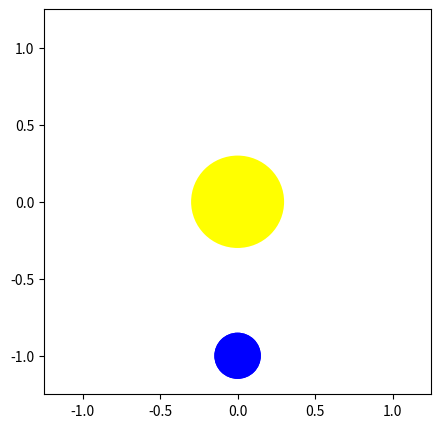

This figure's Python source:
import matplotlib.pyplot as plt
import matplotlib.animation as animation
import numpy as np

fig = plt.figure(figsize=(5,5))
ax = plt.axes(xlim=(-1.25, 1.25), ylim=(-1.25, 1.25))
sun=plt.Circle((0,0),radius=0.3,facecolor='yellow')
ax.add_patch(sun)
earth = plt.Circle((0, -1), 0.15, fc='b')

def init():
    earth.center = (0, -1)
    ax.add_patch(earth)
    return earth,

def animate(i):
    x = np.cos(np.radians(i))
    y = np.sin(np.radians(i))
    earth.center = (x, y)
    return earth,

anim = animation.FuncAnimation(fig, animate, init_func=init, frames=360, interval=20, blit=True)
#save as a gif
writergif = animation.PillowWriter(fps=30)
#anim.save('filename.gif',writer=writergif)

plt.show()